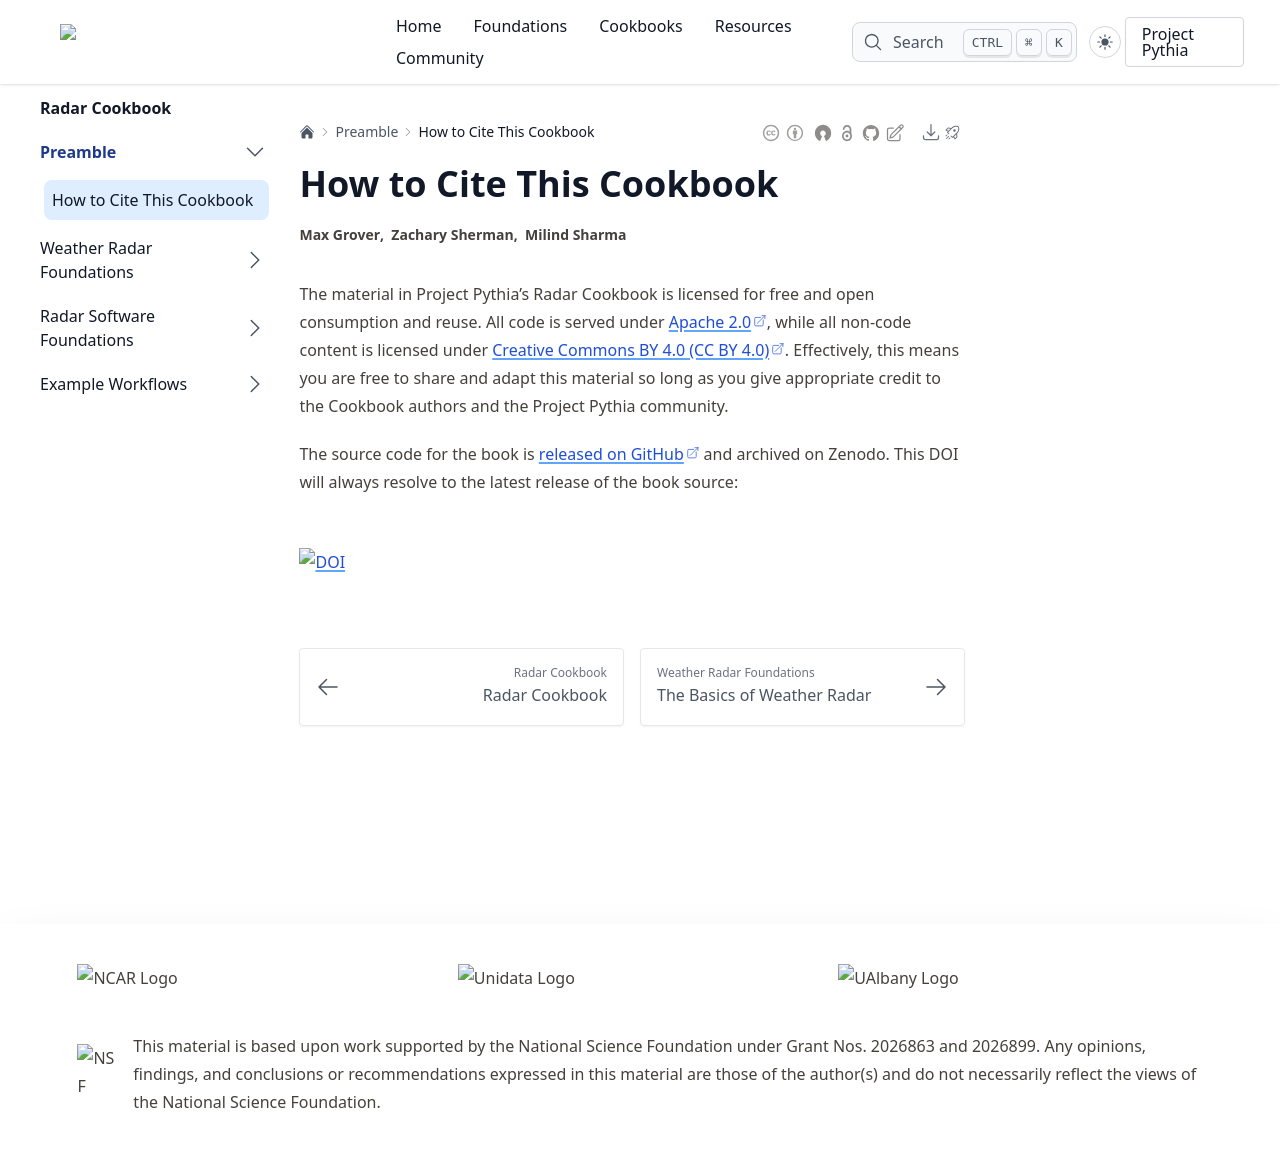

repository: ProjectPythia/radar-cookbook · page: _preview/147/notebooks/how-to-cite/index.html · generator: jekyll

# How to Cite This Cookbook

The material in Project Pythia's Radar Cookbook is licensed for free and open consumption and reuse. All code is served under [Apache 2.0](https://www.apache.org/licenses/LICENSE-2.0), while all non-code content is licensed under [Creative Commons BY 4.0 (CC BY 4.0)](https://creativecommons.org/licenses/by/4.0/). Effectively, this means you are free to share and adapt this material so long as you give appropriate credit to the Cookbook authors and the Project Pythia community.

The source code for the book is [released on GitHub](https://github.com/ProjectPythia/radar-cookbook) and archived on Zenodo. This DOI will always resolve to the latest release of the book source:

[![DOI](https://zenodo.org/badge/479066261.svg)](https://zenodo.org/badge/latestdoi/479066261)
